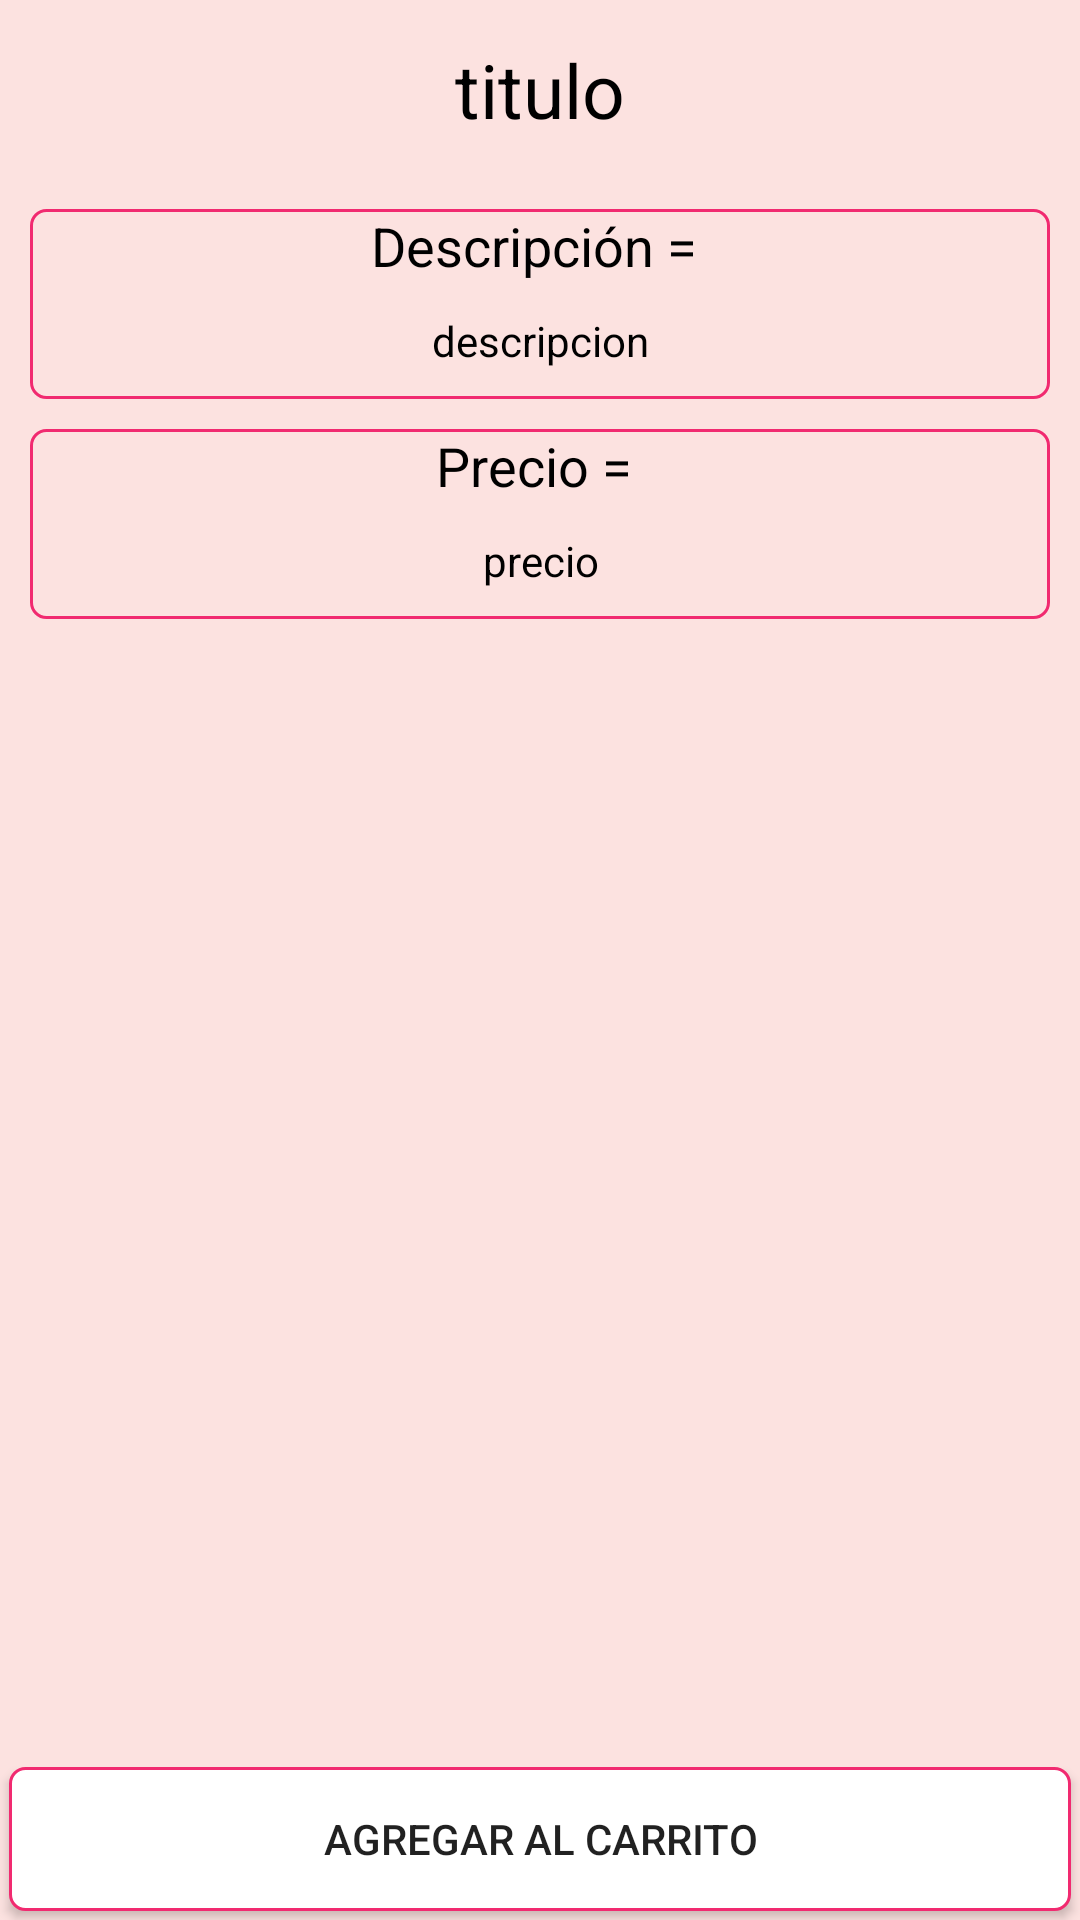

Write the Android layout XML for this screen, with the resource values it uses.
<!-- AndroidManifest.xml: application theme AppTheme -->
<!-- res/layout/f_productos_detalles_fotos_descipcion.xml -->
<?xml version="1.0" encoding="utf-8"?>
<RelativeLayout xmlns:android="http://schemas.android.com/apk/res/android"
    xmlns:tools="http://schemas.android.com/tools"
    android:layout_width="match_parent"
    android:layout_height="match_parent"
    android:background="@drawable/degrade_intento_4"
    tools:context=".c_productos_detalles">

    <ScrollView
        android:layout_width="match_parent"
        android:layout_height="match_parent"
        android:layout_above="@id/BTN_productos_detalles_descripcion_guardar_pedido">

        <LinearLayout
            android:layout_width="match_parent"
            android:layout_height="match_parent"
            android:orientation="vertical">

            <TextView
                android:id="@+id/TV_productos_detalles_titulo"
                android:textSize="25sp"
                style="@style/detalles_fotos_descripcion_texto_de_detalles"
                android:layout_width="match_parent"
                android:layout_height="wrap_content"
                android:layout_margin="13dp"
                android:gravity="center_horizontal"
                android:text="titulo" />


            <ImageView
                android:id="@+id/im_sin_imagen_disponible"
                android:layout_width="match_parent"
                android:layout_height="180dp"
                android:src="@drawable/sin_imagen_disponible"
                android:visibility="gone" />

            <androidx.recyclerview.widget.RecyclerView
                android:id="@+id/recycler_productos_detalles_fotos"
                android:layout_width="match_parent"
                android:layout_height="wrap_content"
                android:layout_marginLeft="10dp"
                android:layout_marginRight="10dp"
                android:orientation="horizontal">

            </androidx.recyclerview.widget.RecyclerView>

            <LinearLayout
                android:layout_width="match_parent"
                android:layout_height="wrap_content"
                android:layout_marginLeft="10dp"
                android:layout_marginTop="10dp"
                android:layout_marginRight="10dp"
                android:background="@drawable/input_outline_transparente"
                android:orientation="vertical">

                <TextView
                    android:id="@+id/texto_detalle_descripcion"
                    style="@style/detalles_fotos_descripcion_texto_de_detalles"
                    android:layout_width="match_parent"
                    android:layout_height="wrap_content"
                    android:text="Descripción = " />

                <TextView
                    android:id="@+id/TV_productos_detalles_descripcion"
                    style="@style/texto_gridview_carrito"
                    android:layout_width="match_parent"
                    android:layout_height="wrap_content"
                    android:layout_margin="10dp"
                    android:gravity="center_horizontal"
                    android:text="descripcion" />

            </LinearLayout>

            <LinearLayout
                android:layout_width="match_parent"
                android:layout_height="wrap_content"
                android:layout_marginLeft="10dp"
                android:layout_marginTop="10dp"
                android:layout_marginRight="10dp"
                android:background="@drawable/input_outline_transparente"
                android:orientation="vertical">

                <TextView
                    style="@style/detalles_fotos_descripcion_texto_de_detalles"
                    android:layout_width="match_parent"
                    android:layout_height="wrap_content"
                    android:text="Precio = " />

                <TextView
                    android:id="@+id/TV_productos_detalles_precio"
                    style="@style/texto_gridview_carrito"
                    android:layout_width="match_parent"
                    android:layout_height="wrap_content"
                    android:layout_margin="10dp"
                    android:gravity="center_horizontal"
                    android:text="precio" />

            </LinearLayout>


        </LinearLayout>
    </ScrollView>

    <Button
        android:id="@+id/BTN_productos_detalles_descripcion_guardar_pedido"
        android:layout_width="match_parent"
        android:layout_height="wrap_content"
        android:layout_alignParentBottom="true"
        android:layout_margin="3dp"
        android:background="@drawable/input_outline"
        android:text="agregar al carrito" />
</RelativeLayout>
<!-- resources referenced by this layout -->
<resources>
  <!-- drawable degrade_intento_4 (drawable) -->
  <shape xmlns:android="http://schemas.android.com/apk/res/android"
      android:shape="rectangle">
      <gradient
          android:angle="270"
          android:centerColor="@color/fondo"
          android:endColor="@color/fondo"
          android:startColor="@color/fondo"
          android:type="linear" />
          
  </shape>
  <!-- drawable input_outline (drawable) -->
  <?xml version="1.0" encoding="utf-8"?>
  <shape xmlns:android="http://schemas.android.com/apk/res/android">
  
      <stroke
          android:width="1dp"
          android:color="@color/color_lineas_boton" />
      <solid android:color="@color/fondo_listview" />
      <corners android:radius="5dp" />
  
  
  </shape>
  <!-- drawable input_outline_transparente (drawable) -->
  <?xml version="1.0" encoding="utf-8"?>
  <shape xmlns:android="http://schemas.android.com/apk/res/android">
  
      <stroke
          android:width="1dp"
          android:color="@color/color_lineas_boton" />
      <solid android:color="@color/transparente" />
      <corners android:radius="5dp" />
  
  
  </shape>
  <!-- drawable sin_imagen_disponible: png bitmap (drawable-v21, 11012 bytes) -->
  <style name="detalles_fotos_descripcion_texto_de_detalles">
          <item name="android:textColor">#000000</item>
          <item name="android:textSize">18sp</item>
          <item name="android:gravity">center_horizontal</item>
      </style>
  <style name="texto_gridview_carrito">
          <item name="android:textColor">#000000</item>
          <item name="android:textSize">14dp</item>
          <item name="android:gravity">center_horizontal</item>
      </style>
  <style name="AppTheme" parent="Theme.AppCompat.Light.DarkActionBar">
          
          <item name="colorPrimary">@color/colorPrimary</item>
          <item name="colorPrimaryDark">@color/colorPrimaryDark</item>
          <item name="colorAccent">@color/colorAccent</item>
      </style>
  <color name="fondo">#7bffcac5</color>
  <color name="color_lineas_boton">#f12a70</color>
  <color name="fondo_listview">#ffffff</color>
  <color name="transparente">#00ffffff</color>
  <color name="colorPrimary">#ffcac5</color>
  <color name="colorPrimaryDark">#570300</color>
  <color name="colorAccent">#ffcac5</color>
</resources>
